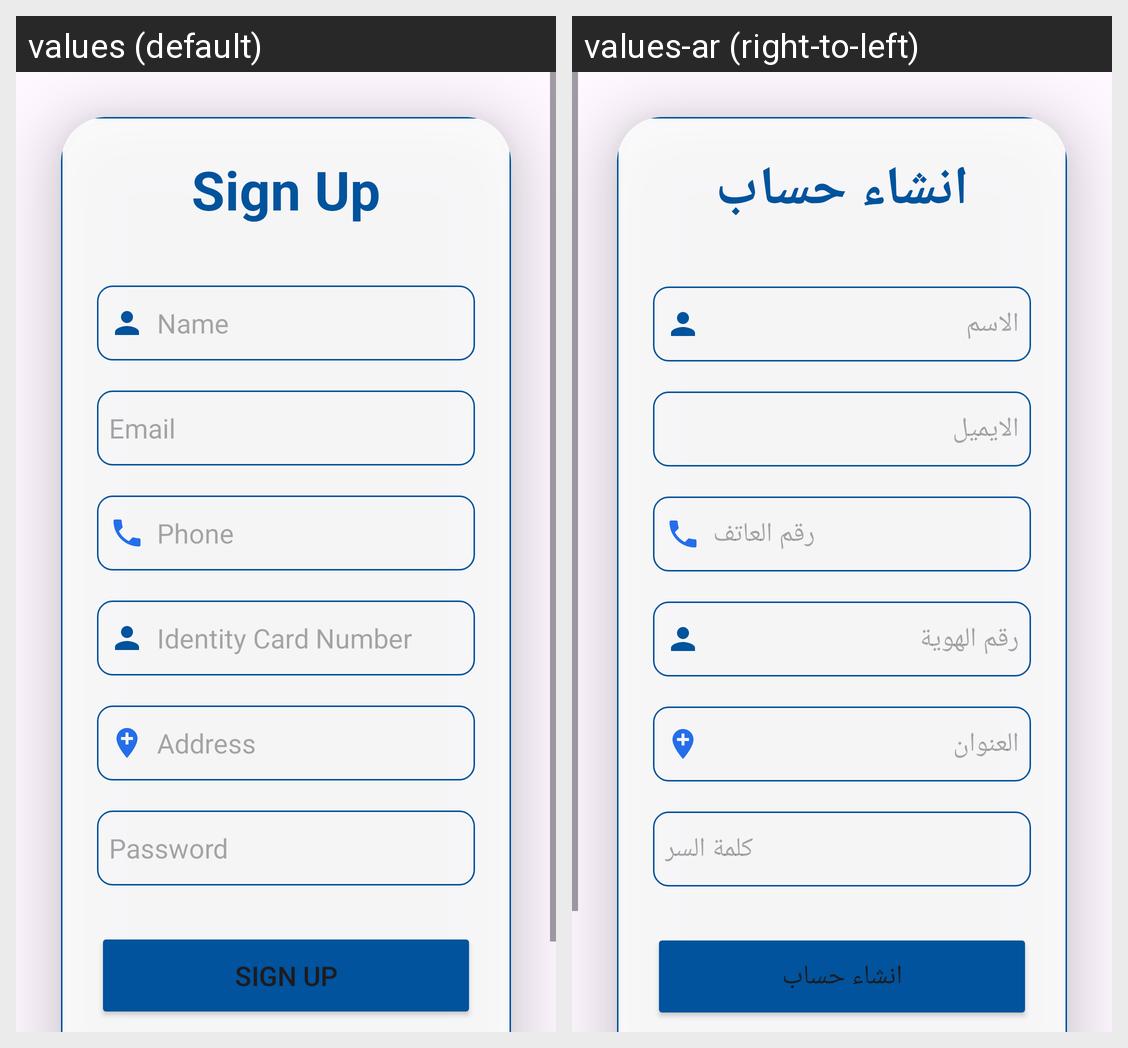

Translations of the strings shown on this Android screen, per locale in the grid:
Android screen res/layout/activity_signup.xml rendered under 2 locales, left to right: values (default), values-ar (right-to-left). Device: Nexus 5 (rendered at 1080×1920; each locale shown at half size, 540×960, under a caption strip naming it); theme Theme.OffersCompanys.
Strings drawn on this screen, with the default value and each locale's value (text and hints the layout hard-codes, and strings that could not be matched under every locale, appear in the picture but are not listed):

SignUp
  values: Sign Up
  values-ar: انشاء حساب

Name
  values: Name
  values-ar: الاسم

Email
  values: Email
  values-ar: الايميل

Phone
  values: Phone
  values-ar: رقم العاتف

IdentityCardNumber
  values: Identity Card Number
  values-ar: رقم الهوية

Address
  values: Address
  values-ar: العنوان

Password
  values: Password
  values-ar: كلمة السر
